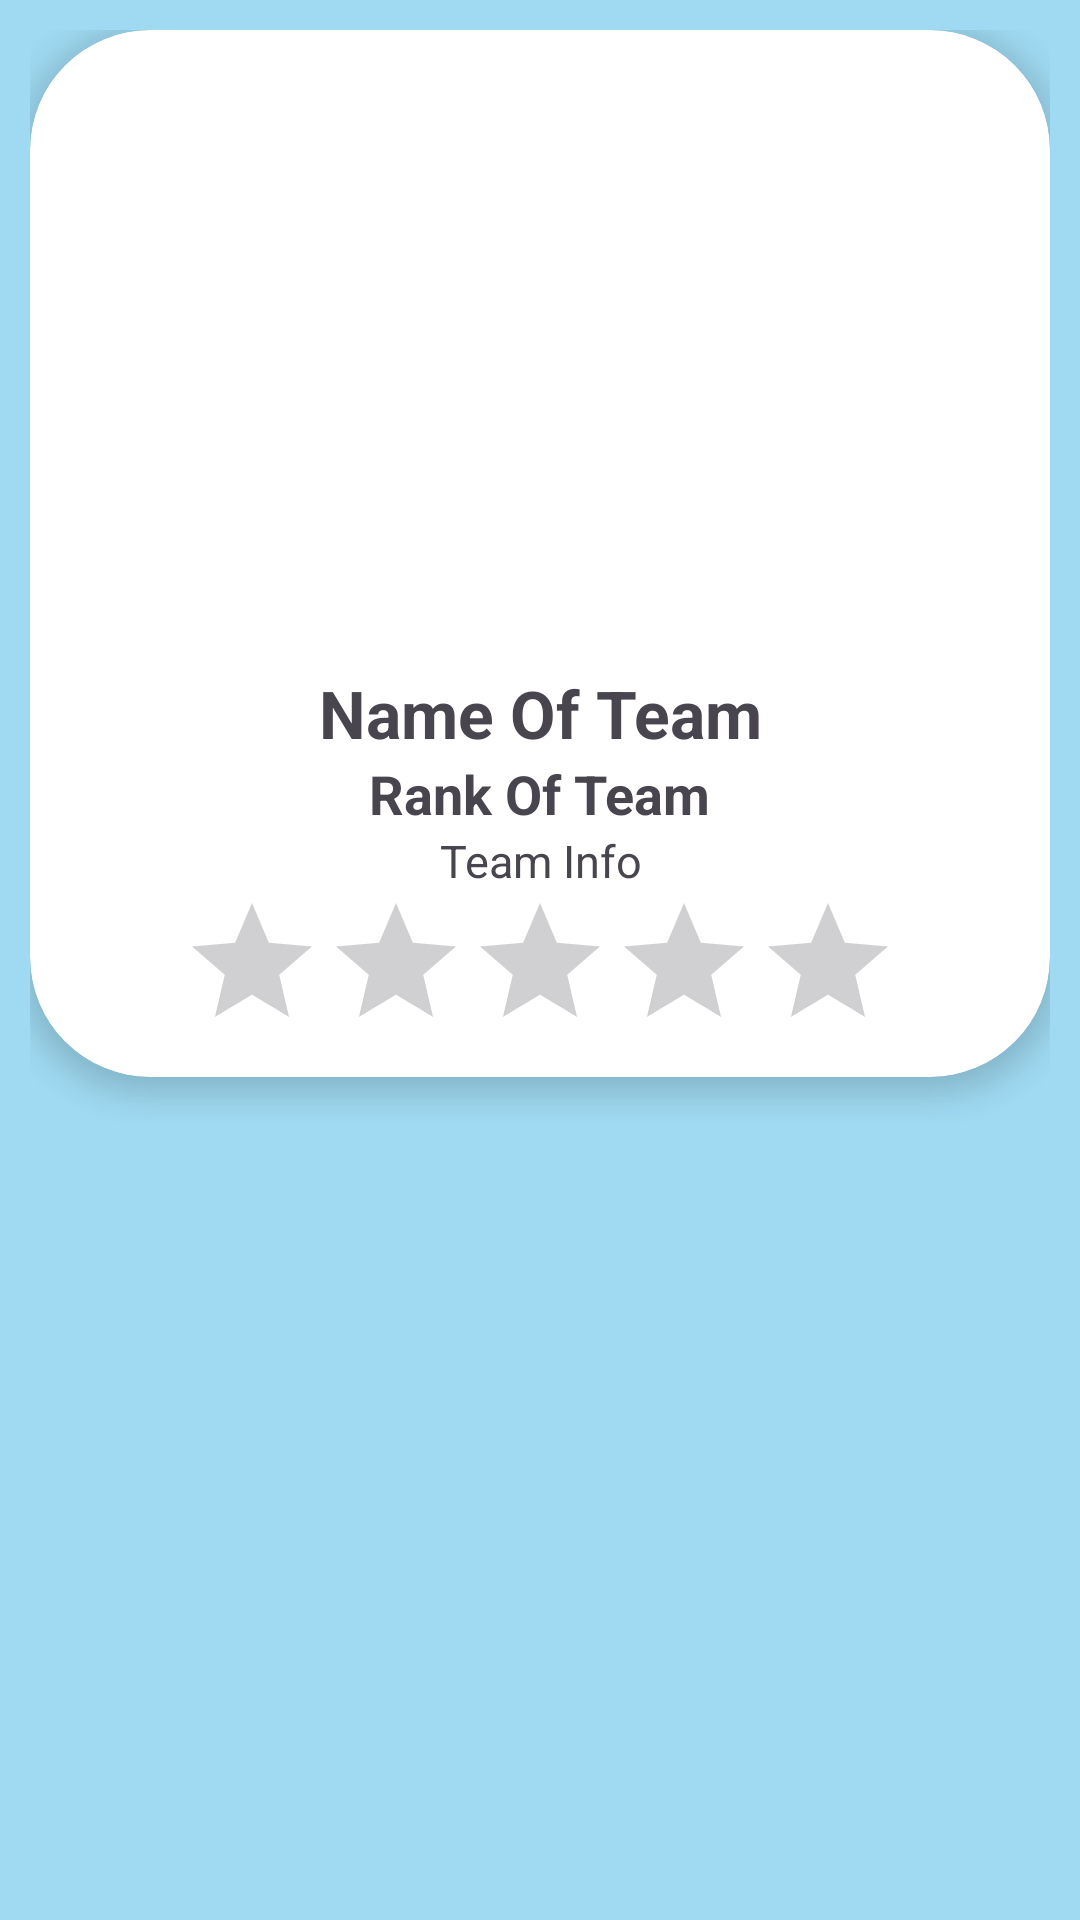

Write the Android layout XML for this screen, with the resource values it uses.
<!-- AndroidManifest.xml: application theme Theme.CSE226ETP -->
<!-- res/layout/icc_custom_list.xml -->
<?xml version="1.0" encoding="utf-8"?>
<LinearLayout xmlns:android="http://schemas.android.com/apk/res/android"
    xmlns:app="http://schemas.android.com/apk/res-auto"
    android:layout_width="match_parent"
    android:layout_height="wrap_content"
    android:background="#9FDAF2"
    android:padding="10dp"
    android:orientation="vertical"
    android:descendantFocusability="blocksDescendants">

    <androidx.cardview.widget.CardView
        android:layout_width="match_parent"
        android:layout_height="wrap_content"
        app:cardCornerRadius="40dp"
        app:cardElevation="6dp">

        
        <LinearLayout
            android:layout_width="match_parent"
            android:layout_height="wrap_content"
            android:orientation="vertical"
            android:gravity="center_horizontal"
            android:padding="5dp">

            
            <ImageView
                android:id="@+id/image"
                android:layout_width="200dp"
                android:layout_height="200dp"
                android:layout_gravity="center"
                android:padding="10dp"
                android:src="@mipmap/ic_launcher" />

            
            <TextView
                android:id="@+id/name_of_team"
                android:layout_width="wrap_content"
                android:layout_height="wrap_content"
                android:layout_marginTop="8dp"
                android:text="Name Of Team"
                android:textSize="22sp"
                android:textStyle="bold"
                android:gravity="center" />

            <TextView
                android:id="@+id/rank_of_team"
                android:layout_width="wrap_content"
                android:layout_height="wrap_content"
                android:text="Rank Of Team"
                android:textSize="18sp"
                android:textStyle="bold"
                android:gravity="center" />

            <TextView
                android:id="@+id/info_of_team"
                android:layout_width="wrap_content"
                android:layout_height="wrap_content"
                android:text="Team Info"
                android:textSize="15sp"
                android:gravity="center"
                />

            <RatingBar
                android:id="@+id/ratingBar"
                android:layout_width="wrap_content"
                android:layout_height="wrap_content"
                android:isIndicator="true"
                android:numStars="5"
                android:focusable="false"
                android:focusableInTouchMode="false" />

        </LinearLayout>
    </androidx.cardview.widget.CardView>
</LinearLayout>
<!-- resources referenced by this layout -->
<resources>
  <style name="Theme.CSE226ETP" parent="Base.Theme.CSE226ETP" />
  <style name="Base.Theme.CSE226ETP" parent="Theme.Material3.DayNight.NoActionBar">
          
          
      </style>
</resources>
